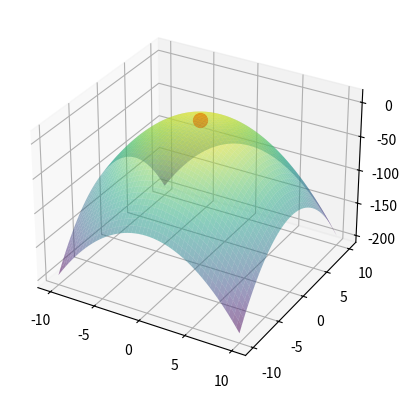

Reproduce this figure in Python.
import numpy as np
import random
import matplotlib.pyplot as plt

def func(x, y):   
    #return np.sin(np.sqrt(x**2 + y**2))
    return -x**2 - y**2 + 4

current_x = random.uniform(-10, 10)  
current_y = random.uniform(-10, 10)
current_z = func(current_x, current_y)  

iterations = 1000  
step_size = 0.1    


for i in range(iterations):  
    
    new_x = current_x + random.uniform(-step_size, step_size)
    new_y = current_y + random.uniform(-step_size, step_size)
    new_z = func(new_x, new_y)
    
    if new_z > current_z:     
        current_x, current_y, current_z = new_x, new_y, new_z
print('The best point found by the algorithm :')
print('x = {} va y = {} va z = {}'.format(current_x, current_y, current_z))

x = np.linspace(-10, 10, 400)
y = np.linspace(-10, 10, 400)
x, y = np.meshgrid(x, y)
z = func(x, y)

fig = plt.figure()  
ax = fig.add_subplot(111, projection='3d')
ax.plot_surface(x, y, z, cmap='viridis', alpha = 0.5)
 
ax.scatter(current_x, current_y, current_z, color='r', s=100)
plt.show()
